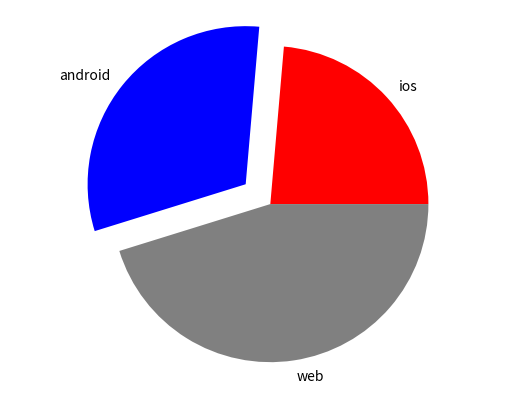

Reproduce this figure in Python.
from matplotlib import pyplot
#1. Prepare database
label = ['ios', 'android', 'web']
values = [3033,4000,5803]
colors = ['red', 'blue', 'grey']
explode = [0, 0.2, 0]

#2. Plot
pyplot.pie(values, labels = label, colors =colors, explode= explode)

pyplot.axis('equal')

#3. Show
pyplot.show()
